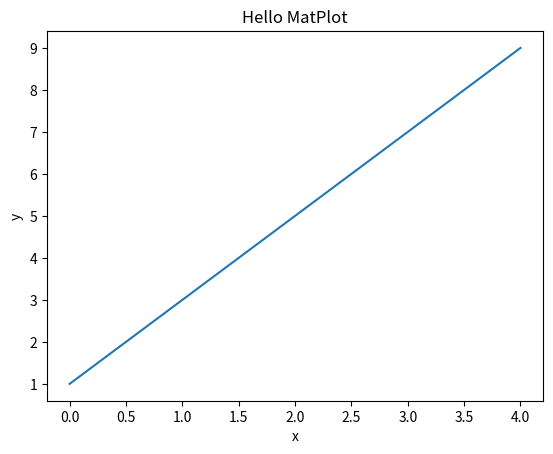

Python code for this plot:
#28plot.py

import matplotlib.pyplot as graph
import numpy as np

graph.plot([1,3,5,7,9])

graph.xlabel("x")
graph.ylabel("y")
graph.title("Hello MatPlot")
graph.show()